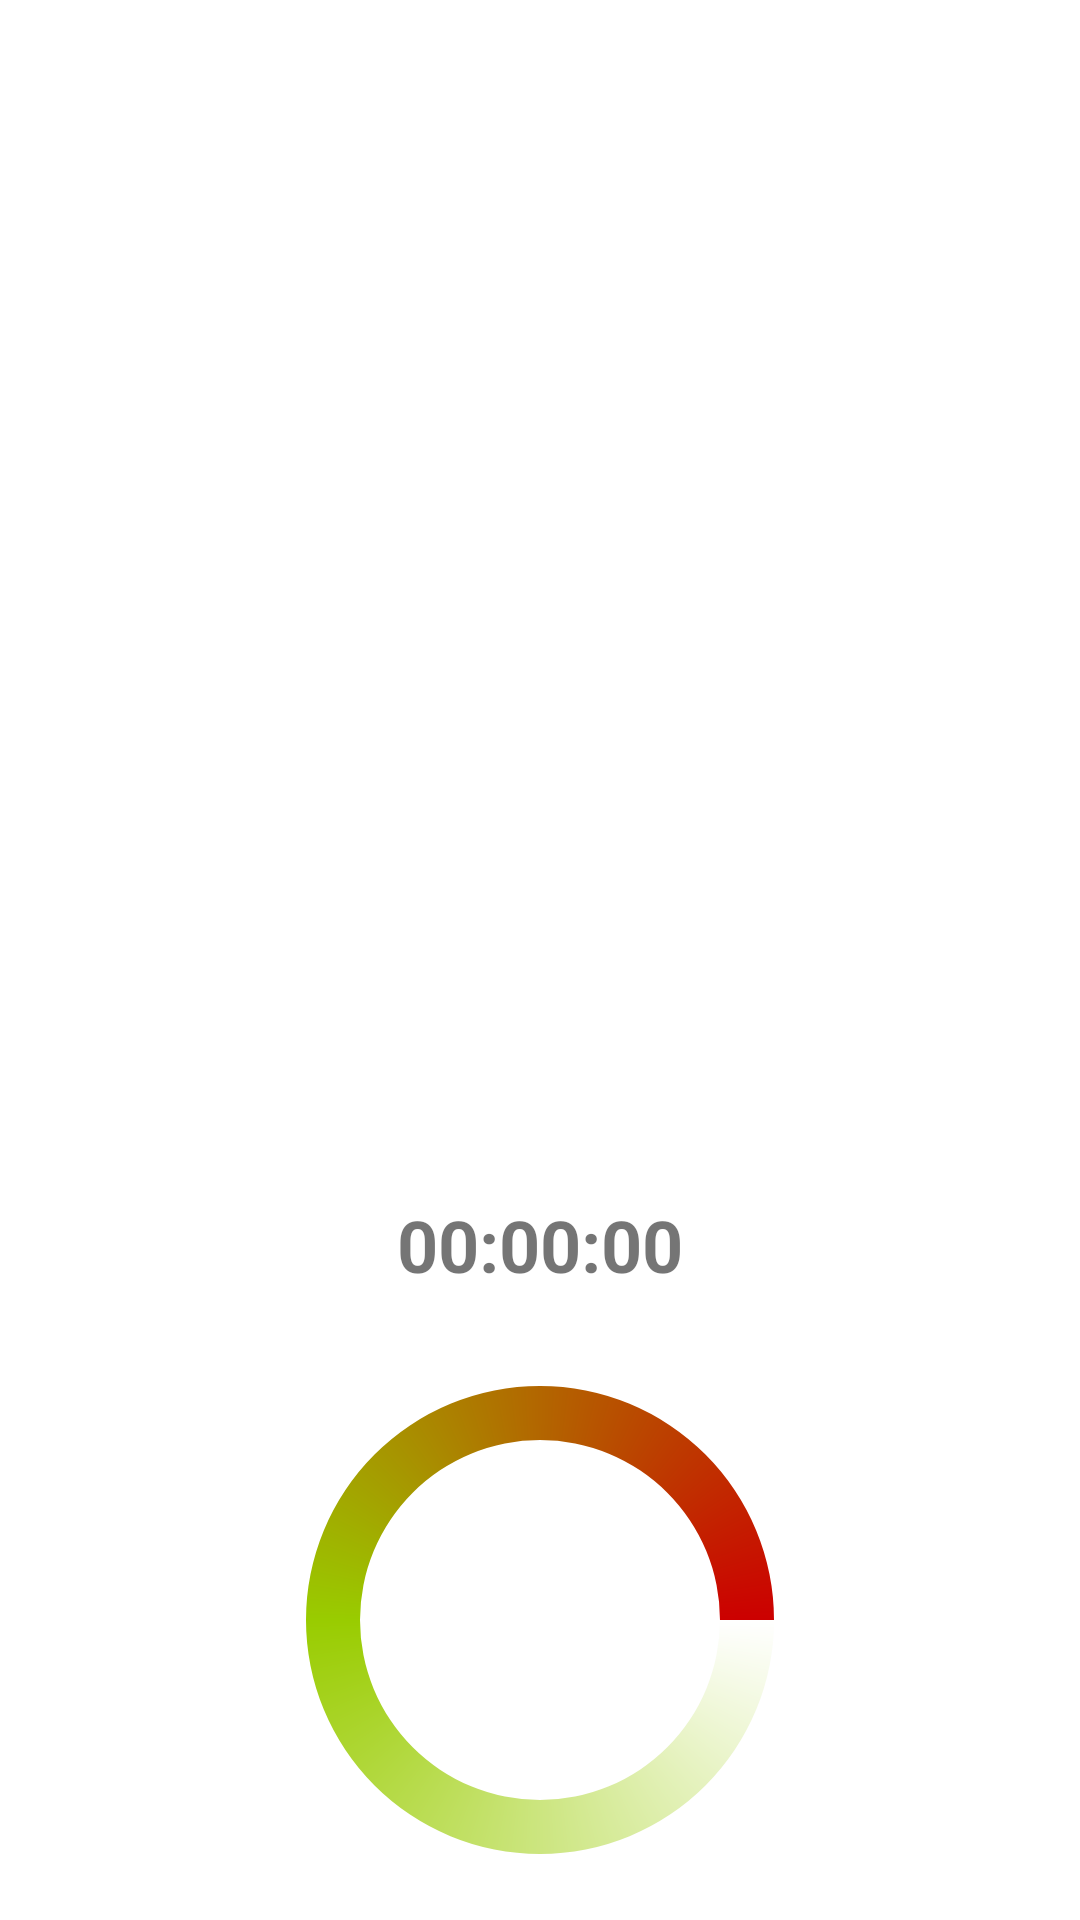

Layout XML and referenced resources for this Android screen:
<!-- AndroidManifest.xml: application theme Theme.ToDoListApp -->
<!-- res/layout/activity_to_do_details.xml -->
<?xml version="1.0" encoding="utf-8"?>
<androidx.constraintlayout.widget.ConstraintLayout xmlns:android="http://schemas.android.com/apk/res/android"
    xmlns:app="http://schemas.android.com/apk/res-auto"
    xmlns:tools="http://schemas.android.com/tools"
    android:layout_width="match_parent"
    android:layout_height="match_parent"
    tools:context=".activites.ToDoDetailsActivity"
    android:orientation="vertical">

    <TextView
        android:id="@+id/tv_description"
        android:layout_width="match_parent"
        android:layout_height="wrap_content"
        android:layout_marginStart="10dp"
        android:layout_marginTop="10dp"
        android:layout_marginEnd="10dp"
        app:layout_constraintTop_toTopOf="parent"
        app:layout_constraintStart_toStartOf="parent"
        app:layout_constraintEnd_toEndOf="parent"
        android:textSize="16sp"
        tools:text="Description" />

    <LinearLayout
        android:id="@+id/ll_timer"
        android:layout_width="match_parent"
        android:layout_height="50dp"
        android:gravity="center"
        android:textColor="#189C1E"
        android:textSize="36sp"
        android:textStyle="bold"
        app:layout_constraintBottom_toTopOf="@id/circularProgressbar"
        app:layout_constraintEnd_toEndOf="parent"
        app:layout_constraintStart_toStartOf="parent"
        android:orientation="horizontal">

        <TextView
            android:id="@+id/tv_hours"
            android:layout_width="wrap_content"
            android:layout_height="wrap_content"
            android:text="00"
            android:textSize="24sp"
            android:textStyle="bold" />

        <TextView
            android:id="@+id/tv_minutes"
            android:layout_width="wrap_content"
            android:layout_height="wrap_content"
            android:text=":00"
            android:textSize="24sp"
            android:textStyle="bold" />

        <TextView
            android:id="@+id/tv_seconds"
            android:layout_width="wrap_content"
            android:layout_height="wrap_content"
            android:text=":00"
            android:textSize="24sp"
            android:textStyle="bold" />


    </LinearLayout>

    <ProgressBar
        android:id="@+id/circularProgressbar"
        style="?android:attr/progressBarStyleHorizontal"
        android:layout_width="match_parent"
        android:layout_height="200dp"
        android:indeterminate="false"
        android:max="100"
        app:layout_constraintBottom_toBottomOf="parent"
        app:layout_constraintStart_toStartOf="parent"
        app:layout_constraintEnd_toEndOf="parent"
        android:secondaryProgress="100"
        android:layout_gravity="center"
        android:progressDrawable="@drawable/progress_bar" />


</androidx.constraintlayout.widget.ConstraintLayout>
<!-- resources referenced by this layout -->
<resources>
  <!-- drawable progress_bar (drawable) -->
  <layer-list xmlns:tools="http://schemas.android.com/tools"
      xmlns:android="http://schemas.android.com/apk/res/android"
      tools:ignore="ExtraText">
      <item android:id="@android:id/secondaryProgress">
          <shape
              android:innerRadiusRatio="6"
              android:shape="ring"
              android:thicknessRatio="20.0"
              android:useLevel="true">
              <gradient
                  android:centerColor="@android:color/holo_green_light"
                  android:endColor="@android:color/holo_red_dark"
                  android:startColor="@android:color/white"
                  android:type="sweep" />
          </shape>
      </item>
      <item android:id="@android:id/progress">
          <rotate
              android:fromDegrees="270"
              android:pivotX="50%"
              android:pivotY="50%"
              android:toDegrees="270">
              <shape
                  android:innerRadiusRatio="6"
                  android:shape="ring"
                  android:thicknessRatio="20.0"
                  android:useLevel="true">
                  <gradient
                      android:centerColor="@android:color/holo_blue_dark"
                      android:endColor="@android:color/holo_purple"
                      android:startColor="@android:color/holo_orange_dark"
                      android:type="sweep" />
                  <rotate
                      android:fromDegrees="0"
                      android:pivotX="50%"
                      android:pivotY="50%"
                      android:toDegrees="360" />
              </shape>
          </rotate>
      </item>
  </layer-list>
  <style name="Theme.ToDoListApp" parent="Theme.MaterialComponents.DayNight.NoActionBar">
          
          <item name="colorPrimary">@color/purple_500</item>
          <item name="colorPrimaryVariant">@color/purple_700</item>
          <item name="colorOnPrimary">@color/white</item>
          
          <item name="colorSecondary">@color/teal_200</item>
          <item name="colorSecondaryVariant">@color/teal_700</item>
          <item name="colorOnSecondary">@color/black</item>
          
          <item name="android:statusBarColor" tools:targetApi="l">?attr/colorPrimaryVariant</item>
          
      </style>
  <color name="purple_500">#FF6200EE</color>
  <color name="purple_700">#FF3700B3</color>
  <color name="white">#FFFFFFFF</color>
  <color name="teal_200">#FF03DAC5</color>
  <color name="teal_700">#FF018786</color>
  <color name="black">#0a0908</color>
</resources>
